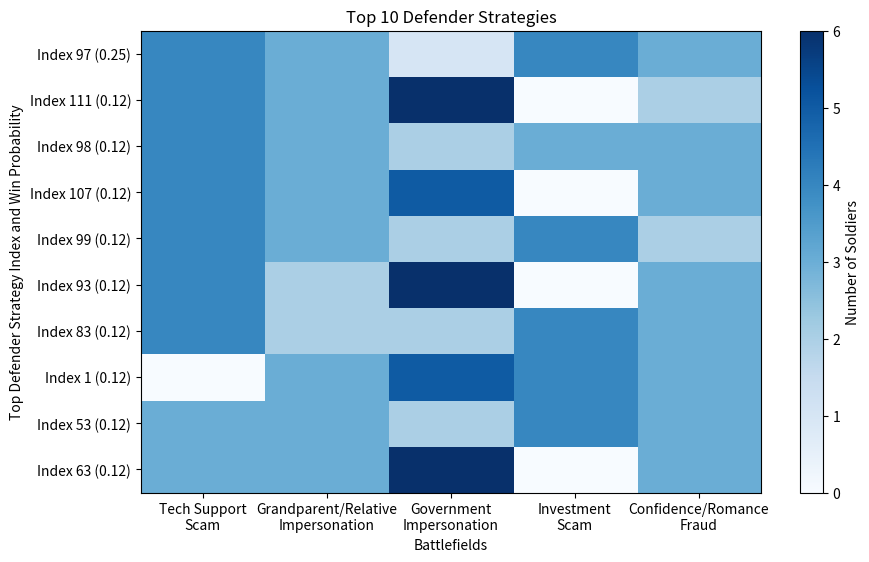

Write the Python code that produced this figure.
import itertools
import numpy as np
import matplotlib.pyplot as plt

# Settings
defended_soldiers = 15
attacking_soldiers = 16
battlefield_limits = [4, 3, 6, 4, 3]

# Function: generate all bounded integer allocations
def bounded_integer_compositions(total, bounds):
    if not bounds:
        return []
    if len(bounds) == 1:
        if 0 <= total <= bounds[0]:
            return [[total]]
        else:
            return []
    compositions = []
    for i in range(min(total, bounds[0]) + 1):
        for tail in bounded_integer_compositions(total - i, bounds[1:]):
            compositions.append([i] + tail)
    return compositions

# Generate all possible allocations for defender and attacker
defender_allocations = bounded_integer_compositions(defended_soldiers, battlefield_limits)
attacker_allocations = bounded_integer_compositions(attacking_soldiers, battlefield_limits)

# Compute win probabilities for defender
defender_win_probs = np.zeros(len(defender_allocations))
for idx, d_alloc in enumerate(defender_allocations):
    wins = 0
    for a_alloc in attacker_allocations:
        won_battles = sum(1 for d, a in zip(d_alloc, a_alloc) if d > a)
        if won_battles > len(battlefield_limits)//2:
            wins += 1
    defender_win_probs[idx] = wins / len(attacker_allocations)

# Select top 10 strongest strategies
top_indices = np.argsort(defender_win_probs)[-10:][::-1]
top_heatmap_data = np.array([defender_allocations[i] for i in top_indices])

# Print top 10 strategies
print("Top 10 strongest defender strategies (Soldier allocation, Win probability):")
for i in top_indices:
    print(f"{defender_allocations[i]} -> {defender_win_probs[i]:.2f}")

# Heatmap visualization of top strategies
plt.figure(figsize=(10,6))
plt.imshow(top_heatmap_data, cmap='Blues', aspect='auto', vmin=0, vmax=np.max(top_heatmap_data))  # Darker blue for more soldiers
plt.colorbar(label='Number of Soldiers')

x_labels = [
    "Tech Support\nScam",
    "Grandparent/Relative\nImpersonation",
    "Government\nImpersonation",
    "Investment\nScam",
    "Confidence/Romance\nFraud"
]

plt.xticks(range(len(battlefield_limits)), x_labels)

plt.yticks(range(len(top_indices)), [f'Index {i} ({defender_win_probs[i]:.2f})' for i in top_indices])
plt.xlabel('Battlefields')
plt.ylabel('Top Defender Strategy Index and Win Probability')
plt.title('Top 10 Defender Strategies')
plt.show()
